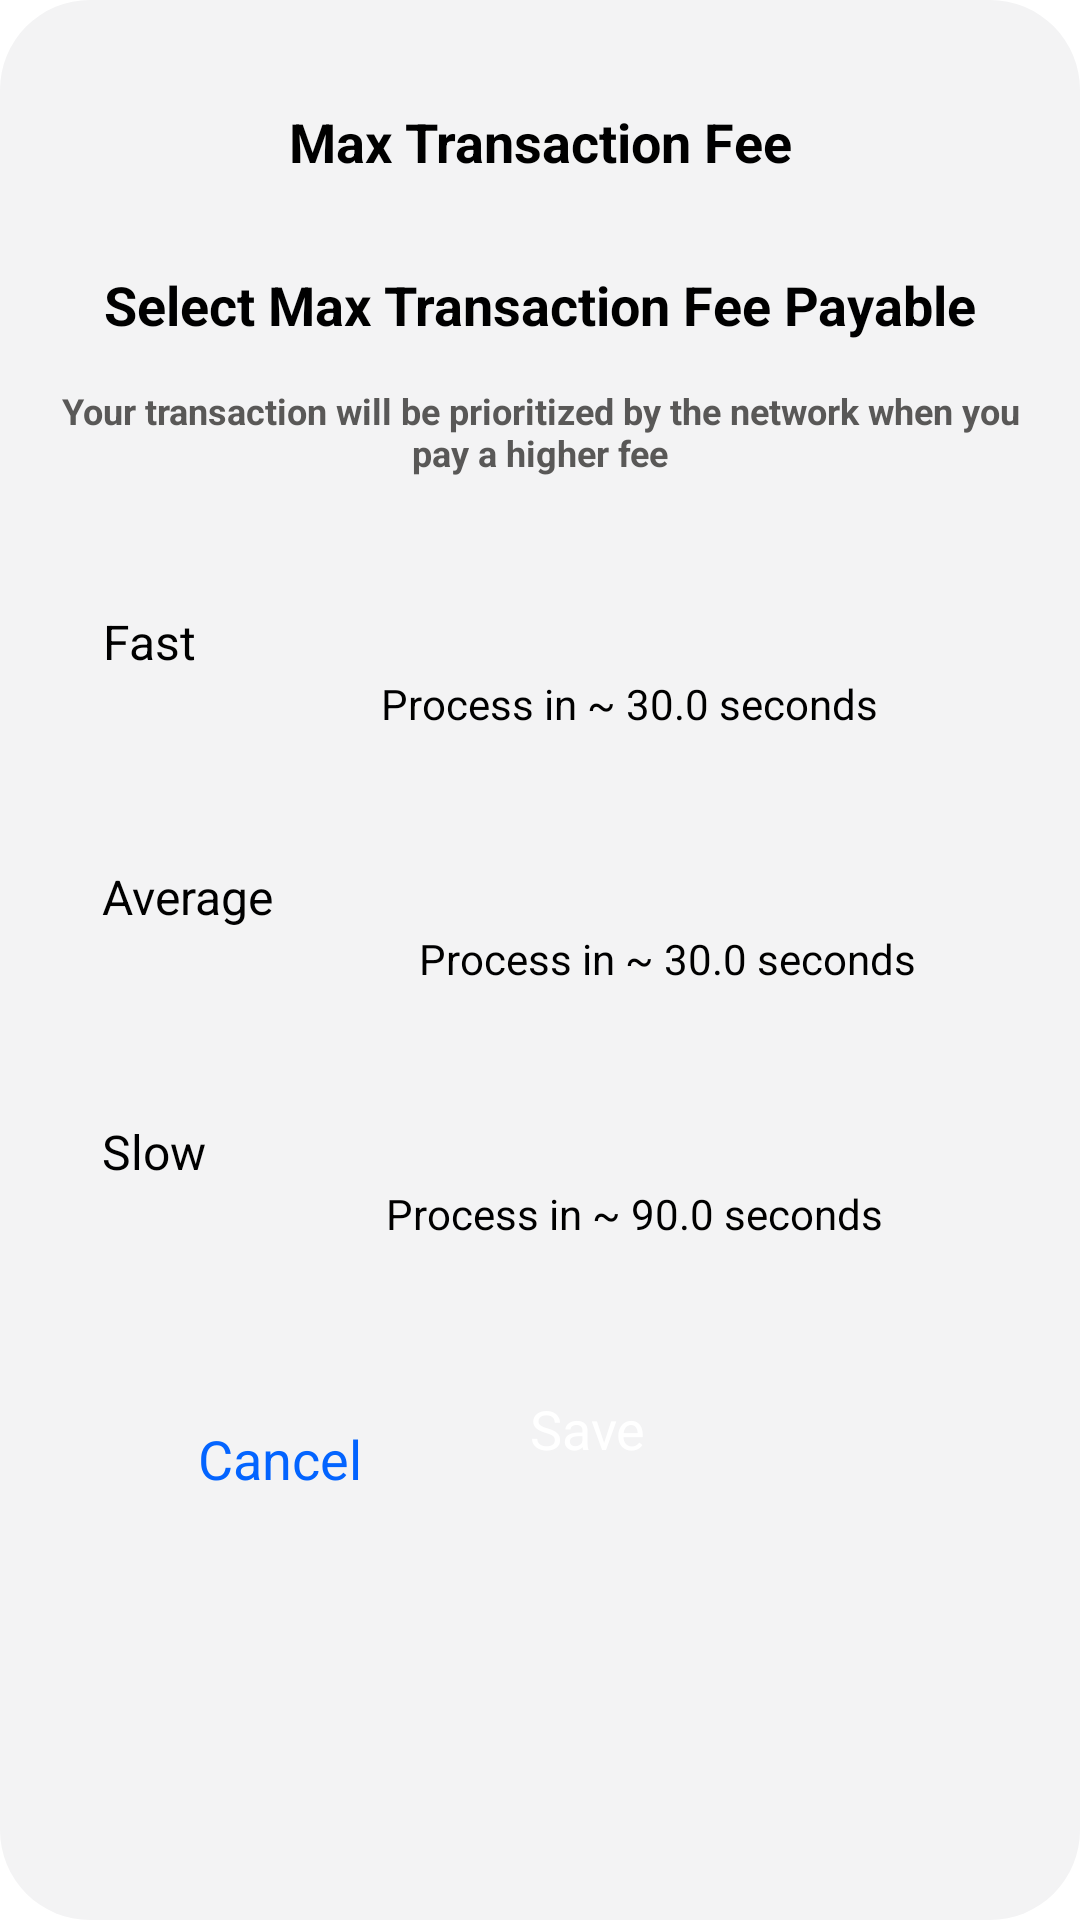

The Android layout XML behind this screen, and the referenced resources:
<!-- AndroidManifest.xml: application theme Theme.Customauthwalletapp -->
<!-- res/layout/dialog_max_transaction_fee.xml -->
<?xml version="1.0" encoding="utf-8"?>
<androidx.constraintlayout.widget.ConstraintLayout xmlns:android="http://schemas.android.com/apk/res/android"
    android:layout_width="match_parent"
    android:layout_height="wrap_content"
    android:layout_marginLeft="20dp"
    android:layout_marginRight="20dp"
    android:paddingBottom="25dp"
    android:background="@drawable/bg_rounded_dialog"
    xmlns:tools="http://schemas.android.com/tools"
    xmlns:app="http://schemas.android.com/apk/res-auto">

    <androidx.appcompat.widget.AppCompatTextView
        android:id="@+id/tvMaxFee"
        android:layout_width="wrap_content"
        android:layout_height="wrap_content"
        android:text="@string/max_transaction_fee"
        android:textStyle="bold"
        android:textSize="18sp"
        android:layout_marginTop="25dp"
        android:textColor="@color/black"
        app:layout_constraintStart_toStartOf="parent"
        app:layout_constraintTop_toTopOf="parent"
        app:layout_constraintEnd_toEndOf="parent" />

    <androidx.appcompat.widget.AppCompatTextView
        android:id="@+id/tvSelectMaxFee"
        android:layout_width="wrap_content"
        android:layout_height="wrap_content"
        android:text="@string/max_trans_dialog_heading"
        android:textStyle="bold"
        android:textSize="18sp"
        android:layout_marginTop="30dp"
        android:textColor="@color/black"
        app:layout_constraintStart_toStartOf="parent"
        app:layout_constraintTop_toBottomOf="@+id/tvMaxFee"
        app:layout_constraintEnd_toEndOf="parent" />

    <androidx.appcompat.widget.AppCompatTextView
        android:id="@+id/tvInstruction"
        android:layout_width="wrap_content"
        android:layout_height="wrap_content"
        android:text="@string/max_trans_dialog_instruction"
        android:textStyle="bold"
        android:textSize="12sp"
        android:gravity="center"
        android:layout_marginTop="15dp"
        android:textColor="@color/grey"
        app:layout_constraintStart_toStartOf="parent"
        app:layout_constraintTop_toBottomOf="@+id/tvSelectMaxFee"
        app:layout_constraintEnd_toEndOf="parent" />

    <androidx.constraintlayout.widget.ConstraintLayout
        android:id="@+id/clFast"
        android:layout_width="match_parent"
        android:layout_height="wrap_content"
        app:layout_constraintStart_toStartOf="parent"
        android:layout_marginTop="40dp"
        android:layout_marginStart="20dp"
        android:foreground="?android:attr/selectableItemBackground"
        app:layout_constraintTop_toBottomOf="@+id/tvInstruction">

        <RadioButton
            android:id="@+id/rbFast"
            android:layout_width="wrap_content"
            android:layout_height="wrap_content"
            android:checked="false"
            android:padding="4dp"
            app:layout_constraintStart_toStartOf="parent"
            app:layout_constraintTop_toTopOf="parent"
            android:text="@string/fast"
            android:textAlignment="center"
            android:textSize="16sp" />

        <androidx.appcompat.widget.AppCompatTextView
            android:id="@+id/tvFastEth"
            android:layout_width="wrap_content"
            android:layout_height="wrap_content"
            android:textStyle="bold"
            android:textSize="14sp"
            android:gravity="center"
            android:layout_marginTop="5dp"
            android:textColor="@color/black"
            app:layout_constraintStart_toEndOf="@id/rbFast"
            app:layout_constraintTop_toTopOf="parent"
            app:layout_constraintEnd_toEndOf="parent"
            tools:text="Up to 0.0011196 ETH" />

        <androidx.appcompat.widget.AppCompatTextView
            android:id="@+id/tvFastProcessTime"
            android:layout_width="wrap_content"
            android:layout_height="wrap_content"
            android:textSize="14sp"
            android:gravity="center"
            android:text="@string/process_in_30sec"
            android:layout_marginTop="2dp"
            android:textColor="@color/black"
            app:layout_constraintStart_toEndOf="@id/rbFast"
            app:layout_constraintEnd_toEndOf="parent"
            app:layout_constraintTop_toBottomOf="@+id/tvFastEth" />

    </androidx.constraintlayout.widget.ConstraintLayout>

    <androidx.constraintlayout.widget.ConstraintLayout
        android:id="@+id/clAvg"
        android:layout_width="match_parent"
        android:layout_height="wrap_content"
        app:layout_constraintStart_toStartOf="parent"
        android:layout_marginTop="40dp"
        android:layout_marginStart="20dp"
        android:foreground="?android:attr/selectableItemBackground"
        app:layout_constraintTop_toBottomOf="@+id/clFast">

        <RadioButton
            android:id="@+id/rbAvg"
            android:layout_width="wrap_content"
            android:layout_height="wrap_content"
            android:checked="false"
            android:padding="4dp"
            app:layout_constraintStart_toStartOf="parent"
            app:layout_constraintTop_toTopOf="parent"
            android:text="@string/average"
            android:textAlignment="center"
            android:textSize="16sp" />

        <androidx.appcompat.widget.AppCompatTextView
            android:id="@+id/tvAvgEth"
            android:layout_width="wrap_content"
            android:layout_height="wrap_content"
            android:textStyle="bold"
            android:textSize="14sp"
            android:gravity="center"
            android:layout_marginTop="5dp"
            android:textColor="@color/black"
            app:layout_constraintStart_toEndOf="@id/rbAvg"
            app:layout_constraintTop_toTopOf="parent"
            app:layout_constraintEnd_toEndOf="parent"
            tools:text="Up to 0.0011196 ETH" />

        <androidx.appcompat.widget.AppCompatTextView
            android:id="@+id/tvAvgProcessTime"
            android:layout_width="wrap_content"
            android:layout_height="wrap_content"
            android:textSize="14sp"
            android:gravity="center"
            android:text="@string/process_in_30sec"
            android:layout_marginTop="2dp"
            android:textColor="@color/black"
            app:layout_constraintStart_toEndOf="@id/rbAvg"
            app:layout_constraintEnd_toEndOf="parent"
            app:layout_constraintTop_toBottomOf="@+id/tvAvgEth" />

    </androidx.constraintlayout.widget.ConstraintLayout>

    <androidx.constraintlayout.widget.ConstraintLayout
        android:id="@+id/clSlow"
        android:layout_width="match_parent"
        android:layout_height="wrap_content"
        app:layout_constraintStart_toStartOf="parent"
        android:layout_marginTop="40dp"
        android:layout_marginStart="20dp"
        android:foreground="?android:attr/selectableItemBackground"
        app:layout_constraintTop_toBottomOf="@+id/clAvg">

        <RadioButton
            android:id="@+id/rbSlow"
            android:layout_width="wrap_content"
            android:layout_height="wrap_content"
            android:checked="false"
            android:padding="4dp"
            app:layout_constraintStart_toStartOf="parent"
            app:layout_constraintTop_toTopOf="parent"
            android:text="@string/slow"
            android:textAlignment="center"
            android:textSize="16sp" />

        <androidx.appcompat.widget.AppCompatTextView
            android:id="@+id/tvSlowEth"
            android:layout_width="wrap_content"
            android:layout_height="wrap_content"
            android:textStyle="bold"
            android:textSize="14sp"
            android:gravity="center"
            android:layout_marginTop="5dp"
            android:textColor="@color/black"
            app:layout_constraintStart_toEndOf="@id/rbSlow"
            app:layout_constraintTop_toTopOf="parent"
            app:layout_constraintEnd_toEndOf="parent"
            tools:text="Up to 0.0011196 ETH" />

        <androidx.appcompat.widget.AppCompatTextView
            android:id="@+id/tvSlowProcessTime"
            android:layout_width="wrap_content"
            android:layout_height="wrap_content"
            android:textSize="14sp"
            android:gravity="center"
            android:text="@string/process_in_90sec"
            android:layout_marginTop="2dp"
            android:textColor="@color/black"
            app:layout_constraintStart_toEndOf="@id/rbSlow"
            app:layout_constraintEnd_toEndOf="parent"
            app:layout_constraintTop_toBottomOf="@+id/tvSlowEth" />

    </androidx.constraintlayout.widget.ConstraintLayout>

    <androidx.appcompat.widget.AppCompatTextView
        android:id="@+id/tvCancel"
        android:layout_width="wrap_content"
        android:layout_height="wrap_content"
        android:text="@string/cancel"
        android:textColor="@color/purple_500"
        android:textSize="18sp"
        android:layout_marginStart="56dp"
        android:layout_marginTop="60dp"
        android:foreground="?android:attr/selectableItemBackground"
        app:layout_constraintStart_toStartOf="parent"
        app:layout_constraintTop_toBottomOf="@+id/clSlow" />

    <Button
        android:id="@+id/btnSave"
        android:layout_width="140dp"
        android:layout_height="wrap_content"
        android:text="@string/save"
        android:textColor="@color/white"
        android:textAllCaps="false"
        android:textSize="18sp"
        android:layout_marginStart="56dp"
        android:layout_marginTop="50dp"
        android:foreground="?android:attr/selectableItemBackground"
        app:layout_constraintStart_toEndOf="@+id/tvCancel"
        app:layout_constraintTop_toBottomOf="@+id/clSlow" />

</androidx.constraintlayout.widget.ConstraintLayout>
<!-- resources referenced by this layout -->
<resources>
  <color name="black">#FF000000</color>
  <color name="grey">#595857</color>
  <color name="purple_500">#0364FF</color>
  <color name="white">#FFFFFFFF</color>
  <!-- drawable bg_rounded_dialog (drawable-v24) -->
  <?xml version="1.0" encoding="utf-8"?>
  <shape xmlns:android="http://schemas.android.com/apk/res/android">
      <solid android:color="@color/background_color" />
      <corners android:radius="30dp" />
      <padding
          android:left="10dp"
          android:top="10dp"
          android:right="10dp"
          android:bottom="10dp" />
  </shape>
  <string name="average">Average</string>
  <string name="cancel">Cancel</string>
  <string name="fast">Fast</string>
  <string name="max_trans_dialog_heading">Select Max Transaction Fee Payable</string>
  <string name="max_trans_dialog_instruction">Your transaction will be prioritized by the network when you pay a higher fee</string>
  <string name="max_transaction_fee">Max Transaction Fee</string>
  <string name="process_in_30sec">Process in ~ 30.0 seconds</string>
  <string name="process_in_90sec">Process in ~ 90.0 seconds</string>
  <string name="save">Save</string>
  <string name="slow">Slow</string>
  <style name="Theme.Customauthwalletapp" parent="Theme.MaterialComponents.DayNight.DarkActionBar">
          
          <item name="colorPrimary">@color/purple_200</item>
          <item name="colorPrimaryVariant">@color/background_color</item>
          <item name="colorOnPrimary">@color/black</item>
          
          <item name="colorSecondary">@color/teal_200</item>
          <item name="colorSecondaryVariant">@color/teal_200</item>
          <item name="colorOnSecondary">@color/black</item>
          
          <item name="android:statusBarColor">?attr/colorPrimaryVariant</item>
          
      </style>
  <color name="background_color">#F3F3F4</color>
  <color name="purple_200">#FFBB86FC</color>
  <color name="teal_200">#FF03DAC5</color>
</resources>
